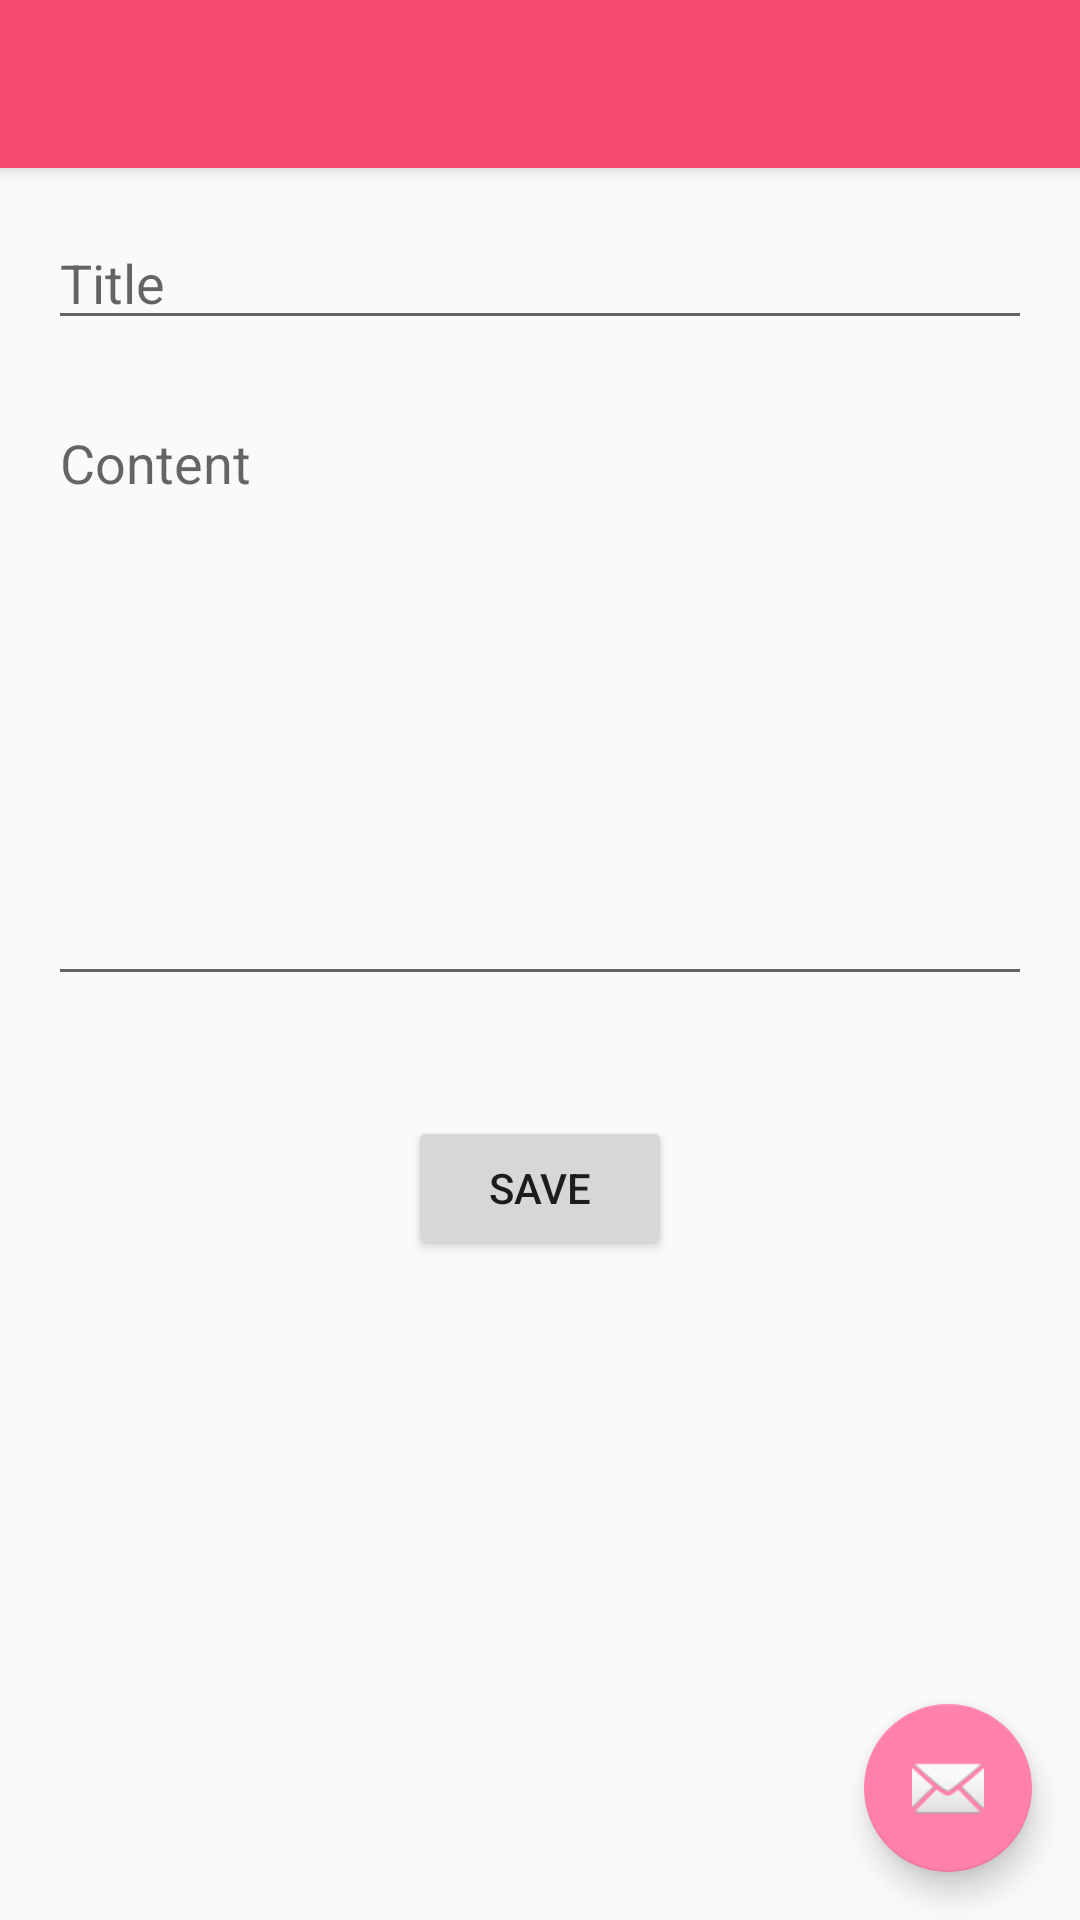

Write the Android layout XML for this screen, with the resource values it uses.
<!-- AndroidManifest.xml: application theme MyMaterialTheme -->
<!-- res/layout/activity_create_note.xml -->
<?xml version="1.0" encoding="utf-8"?>
<android.support.design.widget.CoordinatorLayout xmlns:android="http://schemas.android.com/apk/res/android"
    xmlns:app="http://schemas.android.com/apk/res-auto"
    xmlns:tools="http://schemas.android.com/tools"
    android:layout_width="match_parent"
    android:layout_height="match_parent"
    android:fitsSystemWindows="true"
    tools:context="com.example.karanbatra.productiveninja.activity.CreateNote">

    <android.support.design.widget.AppBarLayout
        android:layout_width="match_parent"
        android:layout_height="wrap_content"
        android:theme="@style/MyMaterialTheme.AppBarOverlay">

        <android.support.v7.widget.Toolbar
            android:id="@+id/toolbar"
            android:layout_width="match_parent"
            android:layout_height="?attr/actionBarSize"
            android:background="?attr/colorPrimary"
            app:popupTheme="@style/MyMaterialTheme.PopupOverlay" />

    </android.support.design.widget.AppBarLayout>

    <include layout="@layout/content_create_note" />

    <android.support.design.widget.FloatingActionButton
        android:id="@+id/fab"
        android:layout_width="wrap_content"
        android:layout_height="wrap_content"
        android:layout_gravity="bottom|end"
        android:layout_margin="@dimen/fab_margin"
        android:src="@android:drawable/ic_dialog_email" />

</android.support.design.widget.CoordinatorLayout>
<!-- res/layout/content_create_note.xml (included above) -->
<?xml version="1.0" encoding="utf-8"?>
<RelativeLayout xmlns:android="http://schemas.android.com/apk/res/android"
    xmlns:app="http://schemas.android.com/apk/res-auto"
    xmlns:tools="http://schemas.android.com/tools"
    android:layout_width="match_parent"
    android:layout_height="match_parent"
    android:descendantFocusability="beforeDescendants"
    android:focusableInTouchMode="true"
    android:paddingBottom="@dimen/activity_vertical_margin"
    android:paddingLeft="@dimen/activity_horizontal_margin"
    android:paddingRight="@dimen/activity_horizontal_margin"
    android:paddingTop="@dimen/activity_vertical_margin"
    app:layout_behavior="@string/appbar_scrolling_view_behavior"
    tools:context=".activity.CreateNote"
    tools:showIn="@layout/activity_create_note">

    <EditText
        android:id="@+id/titless"
        android:layout_width="match_parent"
        android:layout_height="wrap_content"
        android:layout_alignParentTop="true"
        android:layout_centerHorizontal="true"
        android:ems="10"
        android:hint="Title"
        android:inputType="textPersonName" />

    <EditText
        android:id="@+id/contentss"
        android:layout_width="match_parent"
        android:layout_height="wrap_content"
        android:layout_alignParentTop="true"
        android:layout_centerHorizontal="true"
        android:layout_marginTop="60dp"
        android:minHeight="200dp"
        android:gravity="left"
        android:ems="10"
        android:hint="Content"
        android:inputType="textMultiLine" />

    <Button
        android:id="@+id/savebutton"
        android:layout_width="wrap_content"
        android:layout_height="wrap_content"
        android:layout_centerHorizontal="true"
        android:layout_marginTop="300dp"
        android:text="SAVE" />
</RelativeLayout>
<!-- resources referenced by this layout -->
<resources>
  <dimen name="activity_horizontal_margin">16dp</dimen>
  <dimen name="activity_vertical_margin">16dp</dimen>
  <dimen name="fab_margin">16dp</dimen>
  <style name="MyMaterialTheme.AppBarOverlay" parent="ThemeOverlay.AppCompat.Dark.ActionBar" />
  <style name="MyMaterialTheme.PopupOverlay" parent="ThemeOverlay.AppCompat.Light" />
  <style name="MyMaterialTheme" parent="MyMaterialTheme.Base">
  
      </style>
  <style name="MyMaterialTheme.Base" parent="Theme.AppCompat.Light.DarkActionBar">
          <item name="windowNoTitle">true</item>
          <item name="windowActionBar">false</item>
          <item name="colorPrimary">@color/colorPrimary</item>
          <item name="colorPrimaryDark">@color/colorPrimaryDark</item>
          <item name="colorAccent">@color/colorAccent</item>
      </style>
  <color name="colorPrimary">#f64c73</color>
  <color name="colorPrimaryDark">#f64c78</color>
  <color name="colorAccent">#FF80AB</color>
</resources>
